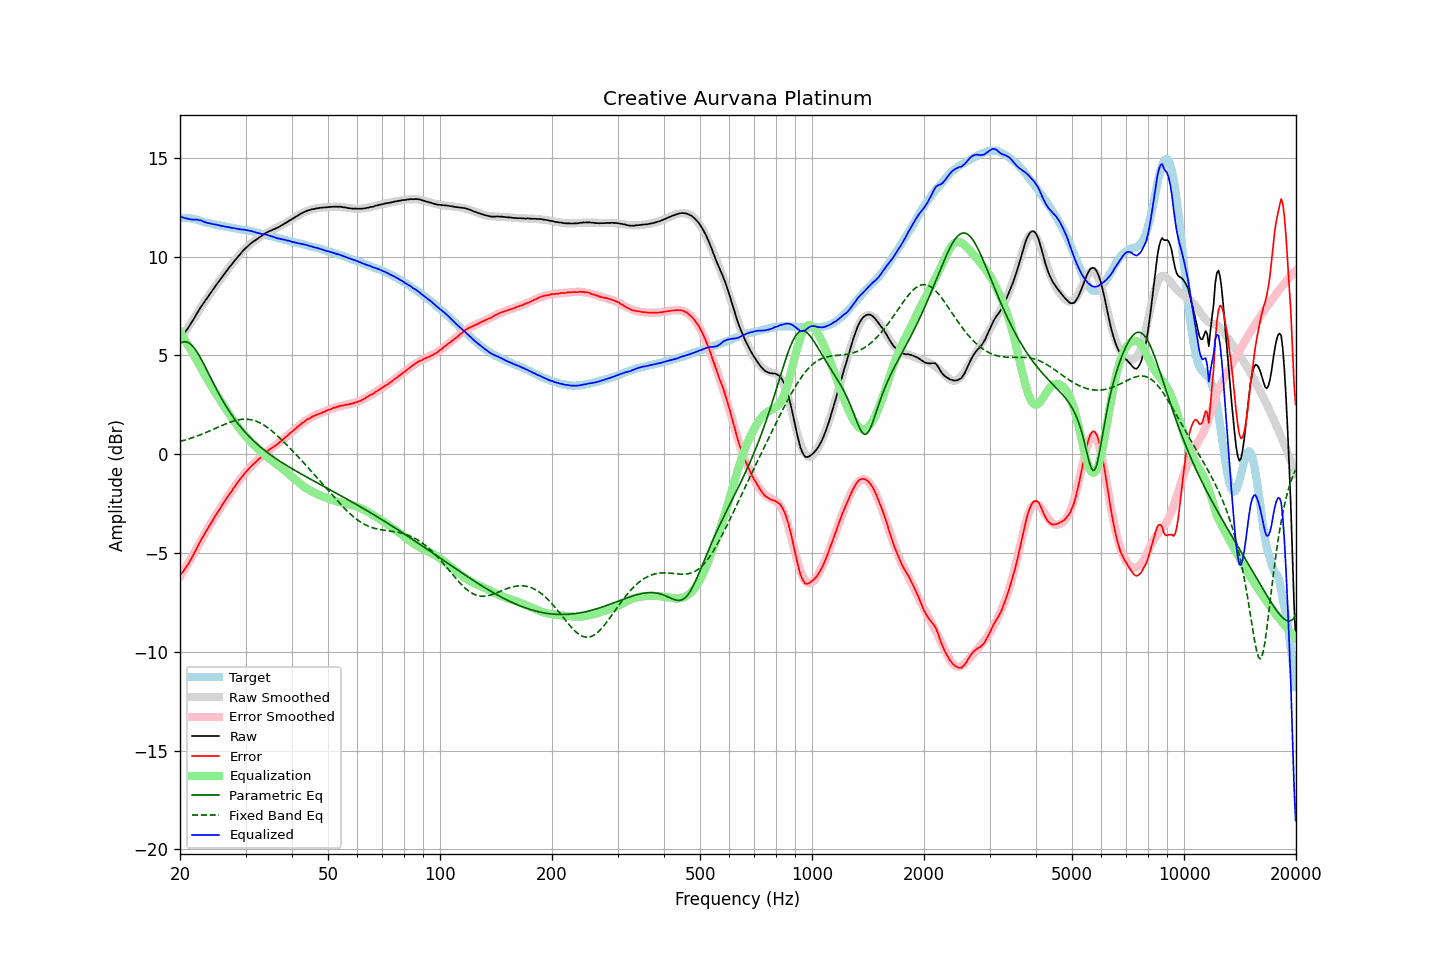

Source data for this figure (header and first rows):
frequency, raw, error, smoothed, error_smoothed, equalization, parametric_eq, fixed_band_eq, equalized_raw, equalized_smoothed, target
20.00, 5.83, -6.14, 5.79, -6.20, 6.20, 5.62, 0.65, 12.03, 11.99, 11.97
20.20, 5.94, -6.03, 5.92, -6.07, 6.07, 5.66, 0.67, 12.01, 11.98, 11.97
20.40, 6.05, -5.92, 6.04, -5.93, 5.93, 5.69, 0.69, 11.98, 11.98, 11.97
20.61, 6.16, -5.81, 6.17, -5.80, 5.80, 5.70, 0.72, 11.95, 11.97, 11.97
20.81, 6.28, -5.69, 6.30, -5.66, 5.66, 5.69, 0.74, 11.94, 11.96, 11.97
21.02, 6.39, -5.58, 6.42, -5.52, 5.52, 5.66, 0.77, 11.91, 11.94, 11.97
21.23, 6.52, -5.43, 6.55, -5.38, 5.38, 5.61, 0.79, 11.90, 11.93, 11.95
21.44, 6.64, -5.30, 6.68, -5.24, 5.24, 5.54, 0.82, 11.88, 11.92, 11.94
21.66, 6.78, -5.14, 6.80, -5.10, 5.10, 5.46, 0.85, 11.88, 11.90, 11.92
21.87, 6.91, -4.98, 6.93, -4.96, 4.96, 5.36, 0.88, 11.88, 11.89, 11.90
22.09, 7.06, -4.82, 7.05, -4.82, 4.82, 5.25, 0.90, 11.88, 11.87, 11.88
22.31, 7.19, -4.66, 7.18, -4.68, 4.68, 5.12, 0.93, 11.87, 11.86, 11.85
22.54, 7.32, -4.52, 7.30, -4.53, 4.53, 4.99, 0.97, 11.85, 11.83, 11.83
22.76, 7.46, -4.35, 7.43, -4.38, 4.38, 4.84, 1.00, 11.84, 11.81, 11.81
22.99, 7.57, -4.21, 7.56, -4.23, 4.23, 4.69, 1.03, 11.80, 11.79, 11.78
23.22, 7.69, -4.06, 7.68, -4.08, 4.08, 4.54, 1.06, 11.77, 11.77, 11.75
23.45, 7.81, -3.92, 7.81, -3.94, 3.94, 4.38, 1.10, 11.75, 11.74, 11.73
23.69, 7.92, -3.80, 7.93, -3.80, 3.80, 4.21, 1.13, 11.71, 11.72, 11.72
23.92, 8.04, -3.66, 8.05, -3.66, 3.66, 4.05, 1.17, 11.70, 11.70, 11.70
24.16, 8.16, -3.53, 8.16, -3.52, 3.52, 3.89, 1.20, 11.68, 11.68, 11.69
24.40, 8.27, -3.40, 8.28, -3.39, 3.39, 3.72, 1.24, 11.66, 11.66, 11.67
24.65, 8.39, -3.26, 8.39, -3.25, 3.25, 3.56, 1.27, 11.64, 11.64, 11.65
24.89, 8.51, -3.11, 8.50, -3.12, 3.12, 3.40, 1.31, 11.63, 11.63, 11.63
25.14, 8.62, -2.99, 8.62, -2.99, 2.99, 3.25, 1.35, 11.61, 11.61, 11.61
25.39, 8.73, -2.86, 8.73, -2.86, 2.86, 3.09, 1.38, 11.60, 11.59, 11.59
25.65, 8.84, -2.74, 8.84, -2.74, 2.74, 2.95, 1.42, 11.57, 11.58, 11.58
25.91, 8.95, -2.61, 8.95, -2.61, 2.61, 2.80, 1.45, 11.56, 11.56, 11.55
26.16, 9.06, -2.48, 9.06, -2.48, 2.48, 2.66, 1.49, 11.54, 11.55, 11.54
26.43, 9.17, -2.36, 9.17, -2.36, 2.36, 2.52, 1.52, 11.52, 11.53, 11.53
26.69, 9.28, -2.23, 9.28, -2.23, 2.23, 2.39, 1.56, 11.51, 11.51, 11.51
26.96, 9.39, -2.11, 9.39, -2.11, 2.11, 2.26, 1.59, 11.50, 11.50, 11.50
27.23, 9.50, -1.99, 9.49, -1.99, 1.99, 2.13, 1.62, 11.49, 11.48, 11.49
27.50, 9.59, -1.89, 9.60, -1.87, 1.87, 2.01, 1.65, 11.46, 11.47, 11.47
27.77, 9.70, -1.75, 9.70, -1.75, 1.75, 1.89, 1.67, 11.45, 11.45, 11.45
28.05, 9.80, -1.64, 9.80, -1.64, 1.64, 1.78, 1.70, 11.44, 11.44, 11.44
28.33, 9.90, -1.52, 9.90, -1.52, 1.52, 1.67, 1.72, 11.42, 11.42, 11.42
28.62, 10.00, -1.41, 10.00, -1.41, 1.41, 1.56, 1.74, 11.41, 11.41, 11.41
28.90, 10.09, -1.31, 10.09, -1.30, 1.30, 1.46, 1.75, 11.39, 11.40, 11.40
29.19, 10.18, -1.19, 10.19, -1.20, 1.20, 1.36, 1.76, 11.38, 11.38, 11.37
29.48, 10.28, -1.09, 10.27, -1.10, 1.10, 1.26, 1.77, 11.38, 11.37, 11.37
29.78, 10.37, -0.99, 10.36, -1.00, 1.00, 1.17, 1.78, 11.37, 11.36, 11.36
30.08, 10.45, -0.90, 10.44, -0.90, 0.90, 1.08, 1.78, 11.35, 11.34, 11.35
30.38, 10.52, -0.81, 10.51, -0.81, 0.81, 0.99, 1.77, 11.33, 11.33, 11.33
30.68, 10.60, -0.71, 10.59, -0.72, 0.72, 0.90, 1.76, 11.32, 11.31, 11.31
30.99, 10.67, -0.62, 10.66, -0.64, 0.64, 0.82, 1.75, 11.30, 11.29, 11.29
31.30, 10.73, -0.55, 10.73, -0.55, 0.55, 0.74, 1.73, 11.28, 11.28, 11.28
31.61, 10.79, -0.48, 10.79, -0.47, 0.47, 0.66, 1.71, 11.26, 11.26, 11.27
31.93, 10.84, -0.41, 10.85, -0.39, 0.39, 0.59, 1.69, 11.23, 11.24, 11.24
32.24, 10.90, -0.31, 10.91, -0.31, 0.31, 0.51, 1.65, 11.21, 11.22, 11.21
32.57, 10.96, -0.24, 10.97, -0.23, 0.23, 0.44, 1.62, 11.19, 11.20, 11.20
32.89, 11.01, -0.18, 11.02, -0.16, 0.16, 0.37, 1.58, 11.17, 11.18, 11.19
33.22, 11.07, -0.08, 11.07, -0.09, 0.09, 0.31, 1.53, 11.16, 11.16, 11.15
33.55, 11.13, -0.01, 11.12, -0.02, 0.02, 0.24, 1.49, 11.15, 11.14, 11.14
33.89, 11.18, 0.06, 11.17, 0.05, -0.05, 0.18, 1.43, 11.13, 11.12, 11.12
34.23, 11.23, 0.14, 11.21, 0.12, -0.12, 0.11, 1.38, 11.11, 11.09, 11.09
34.57, 11.27, 0.20, 11.25, 0.18, -0.18, 0.05, 1.32, 11.09, 11.07, 11.07
34.92, 11.31, 0.26, 11.30, 0.25, -0.25, -0.01, 1.26, 11.06, 11.05, 11.05
35.27, 11.34, 0.31, 11.34, 0.31, -0.31, -0.07, 1.19, 11.03, 11.03, 11.03
35.62, 11.38, 0.37, 11.38, 0.37, -0.37, -0.12, 1.12, 11.01, 11.01, 11.01
35.97, 11.41, 0.43, 11.42, 0.43, -0.43, -0.18, 1.05, 10.98, 10.99, 10.98
... 635 more rows
